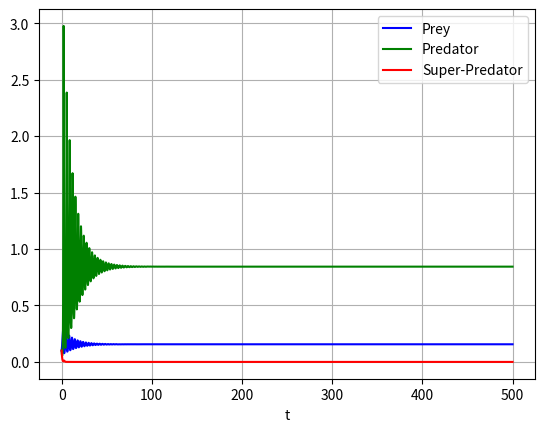
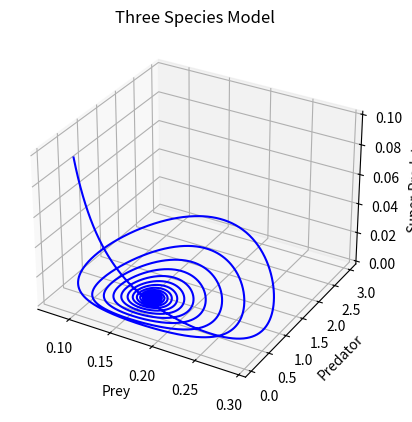

Write the Python code that produced these figures, in order.
import numpy as np
from scipy import integrate
import matplotlib.pylab as plt
import matplotlib.animation as animation


def dX_dt(X, t, a,b,c,d,e,f):

    return np.array([X[0]*(1 - X[0] - X[1] - X[2]),
                     X[1]*(-a + b * X[0] - c*X[2]),
                     X[2]*(-d + e*X[0] + f*X[1])])

def ThreeSpecies(X0, params, t):
    a = params[0]
    b = params[1]
    c = params[2]
    d = params[3]
    e = params[4]
    f = params[5]

    if len(params) != 6:
        print("Params must be of length four!")

    sol = integrate.odeint(dX_dt, X0, t, args = (a,b,c,d,e,f), rtol=10**-8)

    plt.plot(t, sol[:, 0], 'b', label='Prey')
    plt.plot(t, sol[:, 1], 'g', label='Predator')
    plt.plot(t, sol[:, 2], 'r', label='Super-Predator')
    plt.legend(loc='best')
    plt.xlabel('t')
    plt.grid()
    plt.show()

    fig = plt.figure()
    ax = fig.add_subplot(111, projection='3d')
    ax.plot(sol[:, 0], sol[:, 1], sol[:, 2], 'b')
    ax.grid()
    ax.set_xlabel('Prey')
    ax.set_ylabel('Predator')
    ax.set_zlabel('Super-Predator')
    ax.set_title('Three Species Model')
    plt.show()

    # we now want to animate the trajectories
    plt.rcParams['animation.writer'] = 'avconv'

## aa = -5 bb = 25 cc = 0.0400 dd =2 ee = 0.65 ff=1.3

params = [5, 32, 0.04, 2, 0.5, 1.3]
t = np.linspace(0, 500, 100000)  # time
X0 = np.array([0.1, 0.1, 0.1])

ThreeSpecies(X0, params, t)